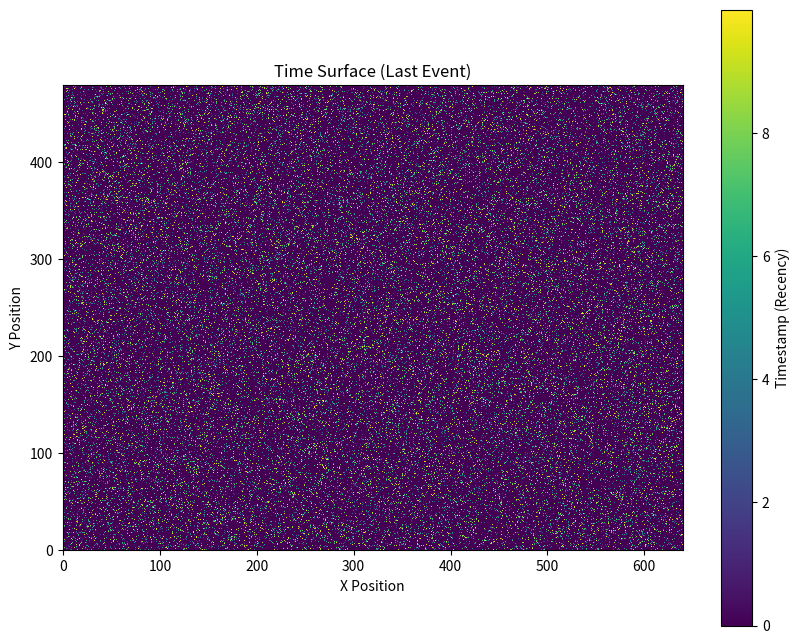

The matplotlib source for this figure:

import matplotlib.pyplot as plt
import numpy as np

def __function_metadata__():
    return {
        'run_analysis': {
            'display_name': '2D Projection',
            'help_string': 'Generate a 2D projection plot of the data events.',
            'required_kwargs': [
                {'name': 'Positive Events', 'type': bool, 'default': True, 'description': 'Include positive polarity events.'},
                {'name': 'Negative Events', 'type': bool, 'default': True, 'description': 'Include negative polarity events.'},
                # {'name': 'Coloring', 'type': str, 'default': 'By Polarity', 'description': 'Coloring scheme for the plot (e.g., By Polarity, By Time).'},
            ],
            'optional_kwargs': [],
            # Removed empty dictionary kwargs which can cause issues with legacy utils functions
            #'dist_kwarg': {},
            #'time_kwarg': {}
        }
    }


def run_analysis(ev, positive_events=True, negative_events=True, plot_type='accumulation'):
    if not positive_events and not negative_events:
        raise ValueError("At least one of Positive Events or Negative Events must be True.")

    # Filter events based on polarity
    # ev format: [ts, x, y, p]
    if positive_events and not negative_events:
        ev = ev[ev[:, 3] > 0]
    elif negative_events and not positive_events:
        ev = ev[ev[:, 3] < 0]

    # Determine sensor resolution
    width = int(np.max(ev[:, 1])) + 1
    height = int(np.max(ev[:, 2])) + 1

    plt.figure(figsize=(10, 8))

    if plot_type == 'accumulation':
        # Create a 2D histogram to count events per pixel
        # bins correspond to pixel coordinates
        img, x_edges, y_edges = np.histogram2d(
            ev[:, 1], ev[:, 2],
            bins=[width, height],
            range=[[0, width], [0, height]]
        )

        # We transpose the image because histogram2d uses (x, y)
        # but imshow expects (row, col) which is (y, x)
        plt.imshow(img.T, origin='lower', cmap='hot', interpolation='nearest')
        plt.colorbar(label='Event Count (Density)')
        plt.title('2D Accumulation (Density Map)')

    elif plot_type == 'time_surface':
        # Time surface usually shows the LATEST timestamp at each pixel
        img = np.zeros((height, width))
        # Fill the array with timestamps; later events overwrite earlier ones
        for e in ev:
            img[int(e[2]), int(e[1])] = e[0]

        plt.imshow(img, origin='lower', cmap='viridis', interpolation='nearest')
        plt.colorbar(label='Timestamp (Recency)')
        plt.title('Time Surface (Last Event)')

    plt.xlabel('X Position')
    plt.ylabel('Y Position')
    plt.show()


if __name__ == '__main__':
    # Simulated data: [timestamp, x, y, polarity]
    num_events = 50000
    events = np.random.rand(num_events, 4)
    events[:, 0] *= 10.0  # 10 seconds
    events[:, 1] *= 640  # Width
    events[:, 2] *= 480  # Height
    events[:, 3] = np.where(events[:, 3] > 0.5, 1, -1)

    # Run fixed analysis
    run_analysis(events, plot_type='time_surface')